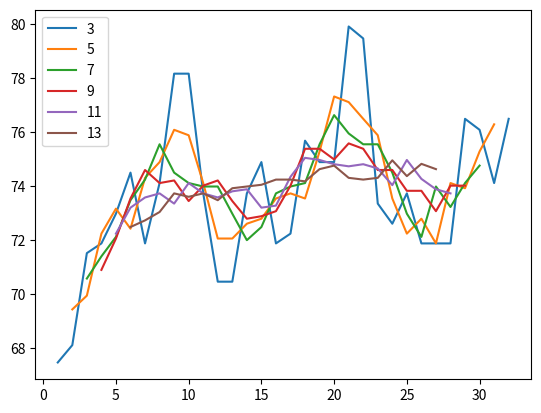

Reproduce this figure in Python.
import numpy as np
import matplotlib.pyplot as plt
from scipy.signal import ShortTimeFFT
from scipy.signal.windows import gaussian


def heart_rate(data, window_size):
    rates = []
    for i in range(window_size//2, len(data)-window_size//2):
        average = np.mean(data[i-window_size//2:i+window_size//2])
        rates.append(60/average)

    return np.array(rates)

data = np.array([0.87241524, 0.9059697, 0.855638, 0.8220836, 0.8472494, 0.79691774, 0.81369495, 0.855638, 0.7633633, 0.77175194, 0.7633633, 0.8640266, 0.8388608, 0.8640266, 0.7633633, 0.8388608, 0.8304722, 0.8304722, 0.7549747, 0.8472494, 0.7549747, 0.7465861, 0.7633633, 0.87241524, 0.7801405, 0.8472494, 0.8220836, 0.8472494, 0.8220836, 0.7465861, 0.8304722, 0.78852916, 0.7801405, 0.72980887])

for w in [3,5,7,9,11,13]:
    hr = heart_rate(data, w)
    x = np.arange(w//2, len(data)-w//2)
    plt.plot(x, hr, label=w)
plt.legend()
plt.show()